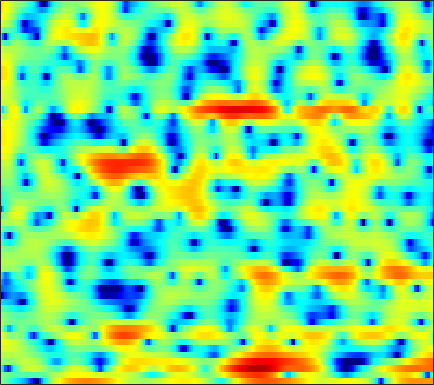

Source data for this figure (header and first rows):
0.28726, -0.35986, -1.2899, -2.244, -2.9654, -3.8596, -4.6707, -5.2145, -5.8899, -6.6108, -7.3263, -8.0339, -9.2743, -11.109, -13.21, -17.697, -25.344, -19.782, -12.617, -8.1863, -5.0734, -3.2297, -1.1631, 0.54075
0.2538, -0.1355, -0.6068, -0.9999, -1.238, -1.491, -1.642, -1.717, -1.774, -1.787, -1.8, -1.804, -1.821, -1.843, -1.858, -1.869, -1.836, -1.763, -1.58, -1.295, -0.9087, -0.5732, -0.04852, 0.5153
-3.244, -5.912, -11.11, -16.07, -12.09, -7.031, -3.859, -2.186, -0.529, 0.6697, 1.537, 2.004, 2.439, 2.701, 2.779, 2.755, 2.594, 2.389, 2.025, 1.515, 0.8752, 0.3196, -0.4907, -1.301
1.113, 0.7438, 0.3814, 0.2264, 0.2649, 0.5149, 0.8983, 1.229, 1.665, 2.041, 2.3, 2.414, 2.463, 2.385, 2.246, 1.946, 1.507, 1.093, 0.4033, -0.4774, -1.563, -2.553, -4.11, -5.92
1.959, 2.008, 2.048, 2.048, 2.04, 2.013, 1.972, 1.927, 1.84, 1.719, 1.545, 1.371, 1.094, 0.7433, 0.4315, -0.0415, -0.558, -0.9897, -1.585, -2.187, -2.756, -3.153, -3.599, -3.909
3.042, 3.155, 3.223, 3.203, 3.143, 2.992, 2.777, 2.568, 2.231, 1.822, 1.357, 0.9737, 0.4136, -0.2022, -0.7203, -1.48, -2.324, -3.011, -3.986, -4.984, -5.906, -6.512, -7.023, -7.066
4.662, 4.487, 4.198, 3.852, 3.579, 3.197, 2.789, 2.435, 1.898, 1.269, 0.5286, -0.08356, -0.9828, -1.911, -2.58, -3.405, -4.231, -4.839, -5.838, -7.256, -9.467, -11.96, -17.61, -20.66
4.754, 3.609, 2.008, 0.6386, 0.04224, -0.08697, 0.2343, 0.4837, 0.5957, 0.2541, -0.6319, -1.758, -4.068, -7.534, -11.18, -14.48, -10.37, -7.513, -5.08, -3.62, -2.714, -2.242, -1.693, -1.115
2.218, 0.1176, -3.478, -7.474, -8.322, -5.672, -3.093, -1.79, -0.7173, -0.2682, -0.3249, -0.6308, -1.319, -2.134, -2.62, -2.742, -2.206, -1.548, -0.5713, 0.345, 1.129, 1.597, 2.051, 2.327
1.817, 1.104, 0.2289, -0.4769, -0.8515, -1.071, -1.058, -0.9617, -0.8278, -0.7165, -0.6064, -0.5153, -0.4148, -0.3204, -0.2192, -0.02321, 0.2424, 0.4747, 0.79, 1.108, 1.352, 1.471, 1.515, 1.406
0.7612, 0.3017, -0.274, -0.7945, -1.131, -1.496, -1.766, -1.901, -1.974, -1.942, -1.805, -1.622, -1.285, -0.8784, -0.5444, -0.086, 0.3605, 0.6976, 1.101, 1.433, 1.678, 1.775, 1.823, 1.748
-1.489, -1.978, -2.59, -3.162, -3.603, -4.223, -4.856, -5.294, -5.742, -5.907, -5.645, -5.181, -4.263, -3.143, -2.272, -1.155, -0.155, 0.5138, 1.269, 1.877, 2.33, 2.585, 2.805, 2.888
-6.152, -6.495, -6.762, -7.007, -7.276, -7.935, -9.072, -10.42, -13.27, -18.22, -21.13, -15.72, -10.21, -6.555, -4.517, -2.363, -0.6726, 0.3502, 1.454, 2.301, 2.942, 3.288, 3.59, 3.724
-20.41, -15.72, -12.12, -10.25, -9.436, -8.836, -8.736, -8.935, -9.42, -9.673, -9.154, -8.215, -6.399, -4.362, -2.916, -1.228, 0.2071, 1.11, 2.098, 2.863, 3.409, 3.685, 3.87, 3.874
-10.29, -10.31, -9.761, -8.919, -8.247, -7.403, -6.624, -6.053, -5.362, -4.705, -3.952, -3.318, -2.36, -1.344, -0.5675, 0.4862, 1.446, 2.087, 2.834, 3.393, 3.756, 3.875, 3.846, 3.595
-7.926, -9.71, -11.19, -10.54, -9.123, -7.17, -5.595, -4.681, -3.709, -3.02, -2.557, -2.204, -1.686, -1.015, -0.3948, 0.5652, 1.59, 2.32, 3.154, 3.766, 4.111, 4.19, 4.038, 3.567
-4.761, -7.291, -9.913, -8.601, -6.512, -4.245, -2.712, -2.048, -1.76, -2.092, -3.12, -4.404, -6.508, -7.208, -5.584, -2.482, 0.1546, 1.68, 3.161, 4.103, 4.581, 4.683, 4.456, 3.851
1.386, 0.9979, 0.6111, 0.5165, 0.574, 0.6945, 0.7803, 0.7088, 0.3116, -0.4933, -1.77, -3.112, -5.041, -5.722, -4.696, -2.275, -0.06499, 1.215, 2.402, 3.082, 3.29, 3.15, 2.613, 1.69
1.679, 1.679, 1.669, 1.628, 1.597, 1.558, 1.465, 1.357, 1.166, 0.8889, 0.5816, 0.3844, 0.1974, 0.1816, 0.3248, 0.6354, 0.9908, 1.215, 1.371, 1.31, 0.9646, 0.4856, -0.4459, -1.749
0.9728, 1.028, 1.077, 1.103, 1.123, 1.175, 1.225, 1.271, 1.34, 1.395, 1.436, 1.474, 1.511, 1.545, 1.575, 1.577, 1.523, 1.425, 1.19, 0.7791, 0.1736, -0.4309, -1.484, -2.864
0.05038, -0.1358, -0.3638, -0.4689, -0.4473, -0.2845, 0.02887, 0.3155, 0.7127, 1.108, 1.455, 1.664, 1.889, 2.046, 2.1, 2.111, 2.036, 1.917, 1.661, 1.279, 0.7564, 0.2636, -0.5557, -1.556
-1.755, -2.79, -4.183, -5.126, -5.182, -4.391, -3.067, -2.043, -0.8446, 0.1296, 0.8831, 1.303, 1.718, 1.985, 2.097, 2.17, 2.156, 2.095, 1.954, 1.76, 1.492, 1.243, 0.8616, 0.4079
-2.72, -4.883, -9.256, -17.93, -19.36, -10.17, -5.728, -3.655, -1.725, -0.4571, 0.3569, 0.7576, 1.06, 1.174, 1.19, 1.139, 1.067, 1.021, 0.9879, 0.9861, 1.014, 1.045, 1.108, 1.165
0.2773, -0.6379, -1.743, -2.451, -2.541, -2.108, -1.314, -0.6938, -0.0249, 0.3986, 0.5028, 0.3863, -0.01694, -0.6327, -1.162, -1.832, -2.277, -2.395, -2.284, -1.987, -1.569, -1.205, -0.6928, -0.1003
1.909, 1.637, 1.511, 1.562, 1.687, 1.93, 2.137, 2.241, 2.213, 1.914, 1.273, 0.4832, -1.031, -3.263, -5.535, -9.291, -12.03, -11.23, -8.846, -7.221, -6.37, -5.949, -5.279, -4.069
-1.708, -0.9944, 0.3122, 1.557, 2.333, 3.135, 3.655, 3.855, 3.86, 3.505, 2.781, 1.945, 0.3876, -1.768, -3.826, -6.94, -9.102, -9.121, -8.369, -8.329, -9.902, -12.99, -26.31, -14.21
-12.46, -7.362, -3.32, -0.7717, 0.596, 1.874, 2.729, 3.117, 3.348, 3.298, 2.966, 2.568, 1.824, 0.9463, 0.2217, -0.7269, -1.554, -2.085, -2.728, -3.374, -4.063, -4.509, -4.686, -3.993
-4.865, -4.06, -2.769, -1.492, -0.662, 0.2514, 0.8981, 1.23, 1.482, 1.567, 1.504, 1.381, 1.158, 0.8803, 0.6656, 0.3866, 0.1231, -0.05782, -0.2519, -0.4226, -0.5331, -0.5639, -0.511, -0.3537
-3.879, -3.068, -2.177, -1.418, -0.9776, -0.5295, -0.2805, -0.1927, -0.1858, -0.2803, -0.381, -0.4455, -0.4409, -0.371, -0.2443, -0.02494, 0.2186, 0.413, 0.6452, 0.8419, 0.9973, 1.088, 1.179, 1.216
-2.601, -1.887, -1.197, -0.7772, -0.6316, -0.6703, -0.9505, -1.313, -1.977, -2.786, -3.551, -3.919, -3.917, -3.3, -2.568, -1.491, -0.4502, 0.2324, 0.9775, 1.567, 1.982, 2.192, 2.342, 2.358
-0.2952, 0.007694, 0.2803, 0.2899, 0.1342, -0.3533, -1.172, -2.082, -3.765, -6.225, -10.1, -14.65, -16.93, -10.05, -6.588, -3.416, -1.207, 0.01755, 1.26, 2.117, 2.671, 2.913, 3.029, 2.946
0.8127, 1.036, 1.129, 0.9798, 0.6784, 0.04444, -0.8958, -1.77, -3.197, -4.792, -6.453, -7.337, -7.323, -5.74, -4.157, -2.088, -0.3624, 0.6824, 1.748, 2.453, 2.832, 2.918, 2.792, 2.403
0.8626, 1.413, 1.69, 1.558, 1.162, 0.3319, -0.8406, -1.771, -3.026, -3.863, -4.083, -3.789, -3.004, -1.858, -0.9577, 0.2373, 1.27, 1.907, 2.529, 2.882, 2.934, 2.768, 2.244, 1.349
2.07, 2.706, 2.993, 2.675, 2.043, 0.6252, -1.575, -3.933, -8.424, -13.38, -9.937, -6.509, -3.334, -1.192, 0.004843, 1.211, 2.054, 2.494, 2.855, 2.946, 2.786, 2.481, 1.787, 0.7141
3.929, 4.078, 3.988, 3.486, 2.846, 1.575, -0.153, -1.742, -3.971, -5.429, -5.043, -3.937, -2.411, -1.179, -0.5021, 0.08213, 0.4165, 0.5228, 0.5139, 0.3688, 0.1147, -0.1427, -0.5674, -1.108
4.91, 4.836, 4.574, 4.131, 3.674, 2.917, 2.036, 1.338, 0.4776, -0.2366, -0.7216, -0.9788, -1.229, -1.515, -1.799, -2.303, -2.956, -3.516, -4.284, -4.907, -5.282, -5.367, -5.265, -5.064
5.409, 5.286, 5.02, 4.65, 4.295, 3.744, 3.107, 2.583, 1.85, 1.091, 0.29, -0.3569, -1.304, -2.415, -3.398, -4.948, -6.914, -8.709, -11.52, -14.28, -15.19, -14.16, -12.17, -10.43
5.551, 5.404, 5.147, 4.802, 4.493, 4.009, 3.444, 2.976, 2.254, 1.443, 0.5131, -0.2637, -1.454, -2.863, -4.089, -6.053, -8.483, -10.76, -14.59, -19.29, -20.99, -18.79, -15.84, -13.88
5.415, 5.225, 4.947, 4.636, 4.38, 3.978, 3.498, 3.078, 2.428, 1.661, 0.7867, 0.05347, -1.035, -2.27, -3.307, -4.851, -6.566, -7.924, -9.748, -11.42, -12.7, -13.37, -14.05, -14.49
4.811, 4.514, 4.263, 4.154, 4.088, 3.937, 3.655, 3.312, 2.749, 2.047, 1.252, 0.6224, -0.2515, -1.114, -1.813, -2.826, -3.972, -4.933, -6.35, -7.954, -9.757, -11.18, -13.26, -15.36
1.968, 1.211, 1.763, 3.064, 3.866, 4.493, 4.564, 4.266, 3.529, 2.446, 1.275, 0.5366, -0.08976, -0.2833, -0.3039, -0.4034, -0.7722, -1.299, -2.388, -3.991, -6.172, -8.333, -12.18, -17.45
-2.808, -5.855, -1.253, 2.438, 4.012, 4.993, 5.002, 4.481, 2.898, 0.2038, -4.156, -8.889, -8.799, -3.885, -1.543, 0.2585, 1.078, 1.21, 0.8501, -0.06342, -1.523, -3.026, -5.448, -7.904
3.204, 2.793, 2.675, 2.823, 2.913, 2.801, 2.3, 1.627, 0.2466, -1.643, -3.823, -5.141, -5.414, -4.184, -3.075, -1.902, -1.16, -0.8763, -0.8079, -1.014, -1.466, -1.866, -2.32, -2.661
3.463, 3.275, 3.006, 2.695, 2.394, 1.903, 1.278, 0.695, -0.1111, -0.9575, -1.726, -2.165, -2.477, -2.56, -2.488, -2.316, -2.179, -2.12, -2.109, -2.162, -2.216, -2.229, -2.202, -2.036
3.728, 3.671, 3.418, 2.995, 2.579, 1.911, 1.139, 0.5302, -0.2582, -0.9526, -1.508, -1.821, -2.114, -2.289, -2.392, -2.528, -2.707, -2.873, -3.121, -3.345, -3.426, -3.369, -3.12, -2.622
4.857, 4.821, 4.504, 3.889, 3.256, 2.176, 0.8696, -0.1778, -1.574, -2.666, -3.194, -3.226, -3.024, -2.755, -2.663, -2.779, -3.19, -3.717, -4.684, -5.817, -6.772, -6.959, -6.175, -4.722
6.266, 6.147, 5.685, 4.846, 3.936, 2.286, 0.02742, -2.225, -6.414, -12.12, -11.95, -8.498, -5.331, -3.597, -2.906, -2.646, -3.088, -3.904, -5.817, -9.182, -16.18, -38.76, -13.41, -7.578
6.171, 5.974, 5.453, 4.627, 3.777, 2.315, 0.4231, -1.287, -3.905, -6.151, -6.505, -5.576, -4.059, -2.93, -2.42, -2.159, -2.369, -2.806, -3.726, -4.889, -5.898, -6.203, -5.698, -4.65
5.103, 4.872, 4.418, 3.805, 3.247, 2.392, 1.429, 0.6841, -0.2344, -0.9694, -1.393, -1.508, -1.51, -1.417, -1.385, -1.417, -1.556, -1.759, -2.066, -2.415, -2.756, -2.942, -3.124, -3.273
4.124, 3.86, 3.476, 3.056, 2.728, 2.274, 1.806, 1.431, 0.9885, 0.5774, 0.2235, -0.01137, -0.2653, -0.4501, -0.5757, -0.7221, -0.8539, -0.9436, -1.077, -1.215, -1.394, -1.58, -1.974, -2.52
2.877, 2.467, 2.059, 1.836, 1.754, 1.685, 1.611, 1.52, 1.305, 1.031, 0.6815, 0.3938, 0.02593, -0.3422, -0.5542, -0.7499, -0.8225, -0.7628, -0.6178, -0.4119, -0.2121, -0.1443, -0.1935, -0.5124
-0.6134, -1.951, -2.734, -2.073, -1.216, -0.2167, 0.3865, 0.6071, 0.5519, 0.229, -0.2864, -0.7528, -1.484, -2.303, -2.892, -3.492, -3.61, -3.282, -2.304, -1.096, 0.06168, 0.808, 1.593, 2.05
-5.099, -10.47, -14.98, -7.688, -4.808, -2.778, -1.984, -1.952, -2.353, -3.189, -4.208, -5.04, -6.299, -7.803, -9.498, -13.12, -17.84, -15.03, -8.822, -4.671, -1.81, -0.1767, 1.458, 2.679
0.2284, -0.7421, -1.635, -1.982, -2.095, -2.428, -3.182, -4.18, -6.096, -8.754, -11.84, -13.48, -13.53, -12.7, -12.47, -12.73, -12.52, -11.24, -8.267, -5.279, -2.752, -1.172, 0.5687, 1.968
3.492, 2.887, 2.041, 1.133, 0.3773, -0.8263, -2.372, -3.847, -6.455, -10.08, -15.01, -17.84, -15.6, -12.51, -10.86, -9.27, -7.975, -7.024, -5.646, -4.168, -2.683, -1.61, -0.2625, 0.9431
5.123, 4.589, 3.783, 2.856, 2.078, 0.9276, -0.3924, -1.474, -3.046, -4.619, -6.013, -6.774, -7.27, -7.275, -7.142, -6.859, -6.516, -6.202, -5.715, -5.035, -4.133, -3.352, -2.227, -1.074
5.851, 5.338, 4.567, 3.721, 3.046, 2.109, 1.139, 0.4091, -0.5766, -1.525, -2.43, -3.069, -3.866, -4.635, -5.246, -6.145, -7.139, -7.909, -8.79, -9.146, -8.561, -7.573, -5.879, -4.199
6.134, 5.551, 4.698, 3.808, 3.147, 2.324, 1.613, 1.14, 0.5937, 0.04968, -0.522, -1.024, -1.842, -2.912, -3.9, -5.599, -7.925, -10.37, -15.24, -25.66, -19.82, -14.14, -9.841, -6.979
